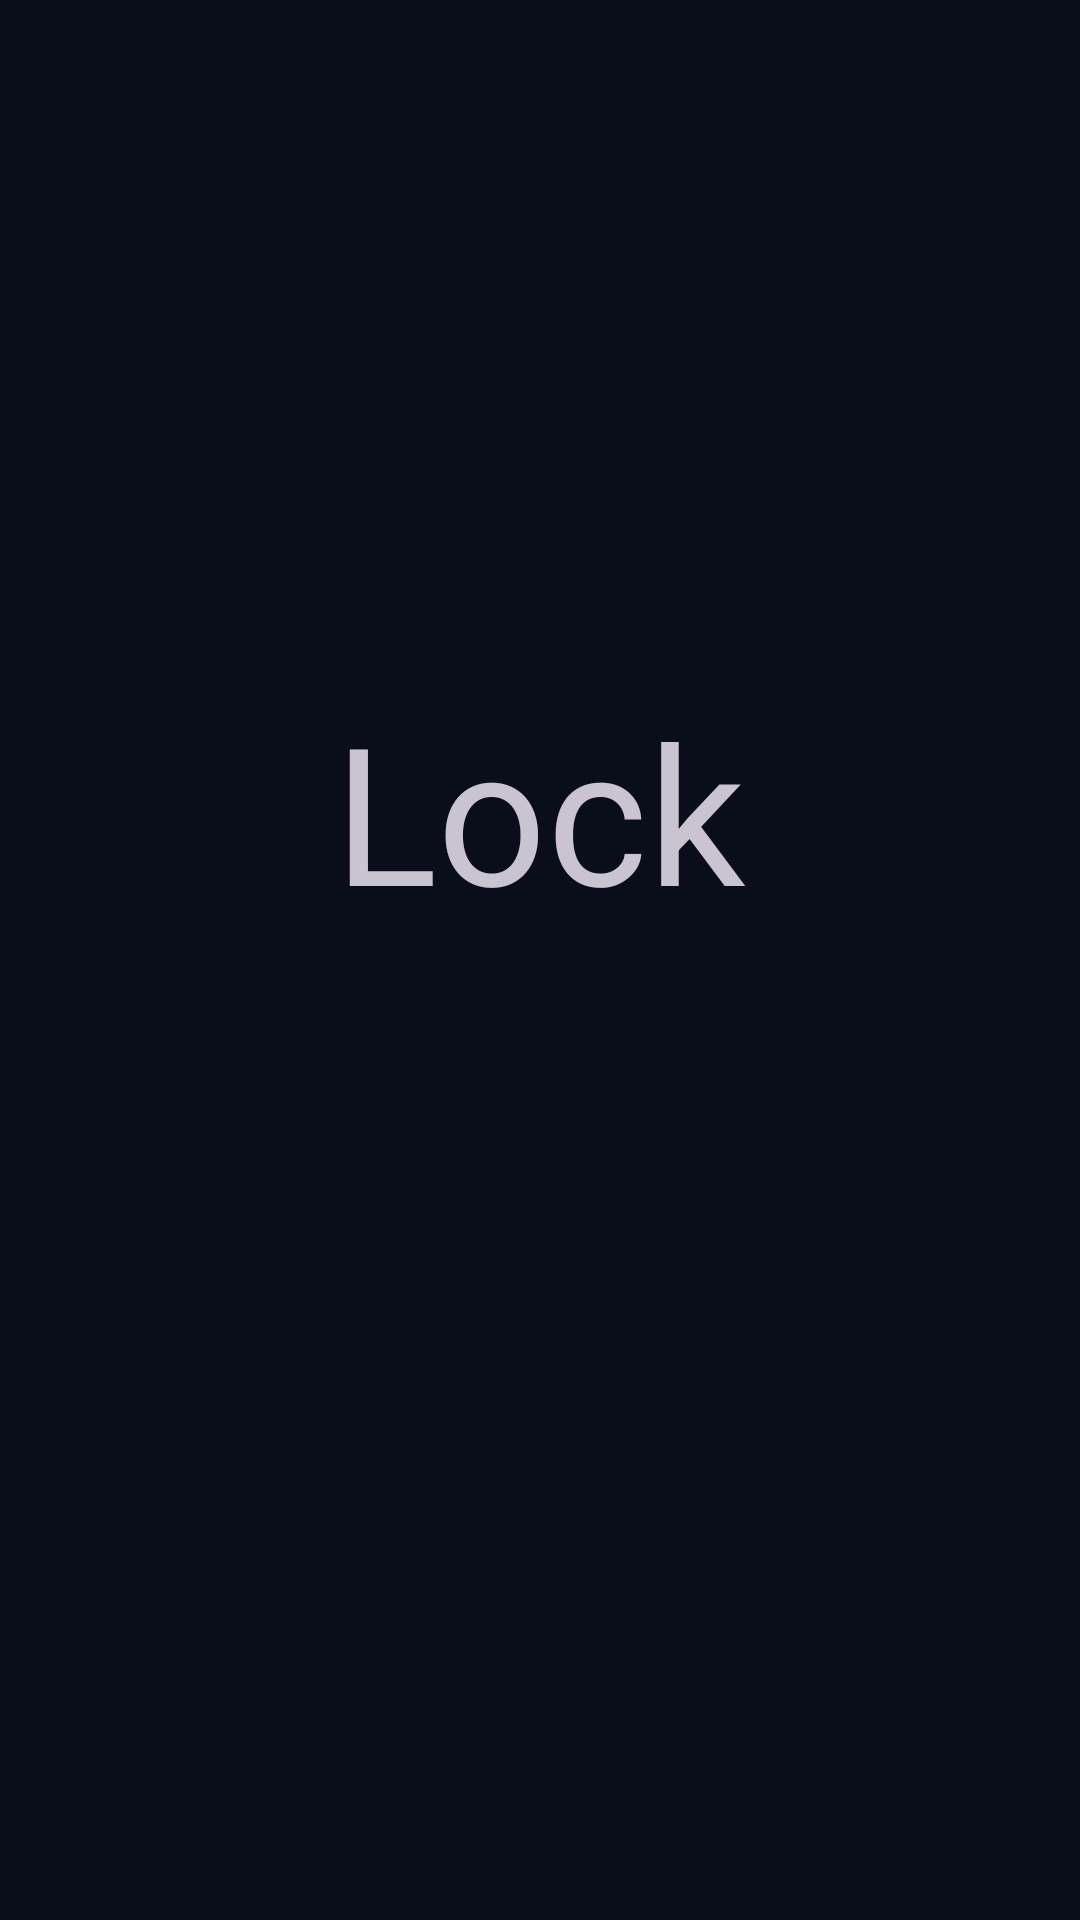

Android layout source for this screen:
<!-- AndroidManifest.xml: application theme Theme.HolLy -->
<!-- res/layout/activity_access.xml -->
<?xml version="1.0" encoding="utf-8"?>
<LinearLayout xmlns:android="http://schemas.android.com/apk/res/android"
    android:layout_width="match_parent"
    android:layout_height="match_parent"
    android:orientation="vertical"
    android:gravity="center"
    android:background="@color/bg"
    android:padding="24dp">

    <TextView
        android:layout_width="wrap_content"
        android:layout_height="wrap_content"
        android:text="Lock"
        android:textSize="64sp"/>

    <TextView
        android:id="@+id/tvAccessStatus"
        android:layout_width="wrap_content"
        android:layout_height="wrap_content"
        android:textColor="@color/text"
        android:textSize="20sp"
        android:textStyle="bold"
        android:gravity="center"
        android:layout_marginTop="24dp"/>

    <TextView
        android:id="@+id/tvTimer"
        android:layout_width="wrap_content"
        android:layout_height="wrap_content"
        android:textColor="@color/accent"
        android:textSize="24sp"
        android:textStyle="bold"
        android:layout_marginTop="16dp"/>

    <Button
        android:id="@+id/btnContinueBeta"
        android:layout_width="match_parent"
        android:layout_height="wrap_content"
        android:layout_marginTop="32dp"
        android:text="Продолжить (Бета)"
        android:backgroundTint="@color/accent"
        android:visibility="gone"/>

    <Button
        android:id="@+id/btnBuy"
        android:layout_width="match_parent"
        android:layout_height="wrap_content"
        android:layout_marginTop="32dp"
        android:text="🛒 Купить ключ в Telegram"
        android:backgroundTint="#0088cc"
        android:visibility="gone"/>

    <EditText
        android:id="@+id/etKey"
        android:layout_width="match_parent"
        android:layout_height="wrap_content"
        android:layout_marginTop="24dp"
        android:hint="Введите ключ (HOLY-XXXXXXXX)"
        android:textColor="@color/text"
        android:textColorHint="@color/text_dim"
        android:background="@drawable/card_blue"
        android:padding="16dp"
        android:inputType="textCapCharacters"
        android:visibility="gone"/>

    <Button
        android:id="@+id/btnActivate"
        android:layout_width="match_parent"
        android:layout_height="wrap_content"
        android:layout_marginTop="16dp"
        android:text="Активировать ключ"
        android:backgroundTint="@color/stroke"
        android:visibility="gone"/>
</LinearLayout>
<!-- resources referenced by this layout -->
<resources>
  <color name="accent">#4FC3F7</color>
  <color name="bg">#0A0E1A</color>
  <color name="stroke">#2E6DA4</color>
  <color name="text">#E8ECF4</color>
  <color name="text_dim">#7A8499</color>
  <!-- drawable card_blue (drawable) -->
  <?xml version="1.0" encoding="utf-8"?>
  <shape xmlns:android="http://schemas.android.com/apk/res/android"
      android:shape="rectangle">
      <gradient
          android:startColor="@color/card_top"
          android:endColor="@color/card_bottom"
          android:angle="270"/>
      <corners android:radius="28dp"/>
      <stroke android:width="2dp" android:color="@color/stroke"/>
  </shape>
  <style name="Theme.HolLy" parent="Theme.Material3.Dark.NoActionBar">
          <item name="android:windowBackground">@color/bg</item>
          <item name="android:statusBarColor">@color/bg</item>
          <item name="android:navigationBarColor">@color/bg</item>
      </style>
  <color name="card_top">#1B2440</color>
  <color name="card_bottom">#141A30</color>
</resources>
